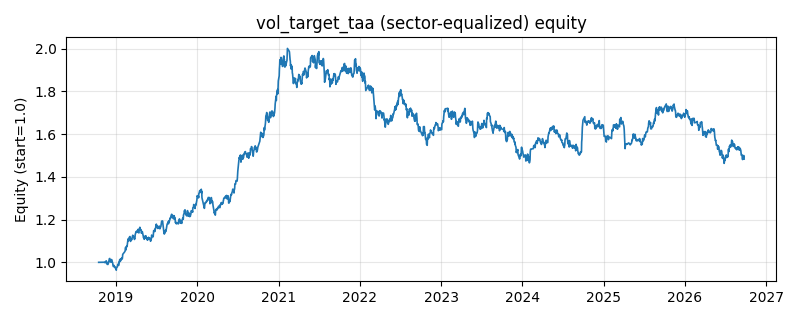

The file beside this chart, header and first rows:
date, equity
2018-10-16, 1.0
2018-10-17, 1.0
2018-10-18, 1.0
2018-10-19, 1.0
2018-10-22, 1.0
2018-10-23, 1.0
2018-10-24, 1.0
2018-10-25, 1.0
2018-10-26, 1.0
2018-10-29, 1.0
2018-10-30, 1.0
2018-10-31, 1.0
2018-11-01, 1.0
2018-11-02, 1.0
2018-11-05, 1.0
2018-11-06, 1.0
2018-11-07, 1.0
2018-11-08, 1.0
2018-11-09, 1.0
2018-11-12, 0.9996
2018-11-13, 1
2018-11-14, 0.998
2018-11-15, 1.001
2018-11-16, 1.003
2018-11-19, 1.007
2018-11-20, 0.9978
2018-11-21, 1.001
2018-11-22, 0.9999
2018-11-23, 0.9905
2018-11-26, 0.9908
2018-11-27, 0.9902
2018-11-28, 0.9993
2018-11-29, 0.9961
2018-11-30, 1.002
2018-12-03, 1.017
2018-12-04, 1.017
2018-12-05, 1.018
2018-12-06, 1.006
2018-12-07, 1.004
2018-12-10, 1.001
2018-12-11, 1.002
2018-12-12, 1.004
2018-12-13, 1.013
2018-12-14, 1.004
2018-12-17, 1.001
2018-12-18, 0.9968
2018-12-19, 0.9877
2018-12-20, 0.9855
2018-12-21, 0.9802
2018-12-24, 0.9855
2018-12-25, 0.983
2018-12-26, 0.9797
2018-12-27, 0.976
2018-12-28, 0.9783
2019-01-02, 0.969
2019-01-03, 0.9632
2019-01-04, 0.9741
2019-01-07, 0.9783
2019-01-08, 0.9786
2019-01-09, 0.9872
... 1,871 more rows
